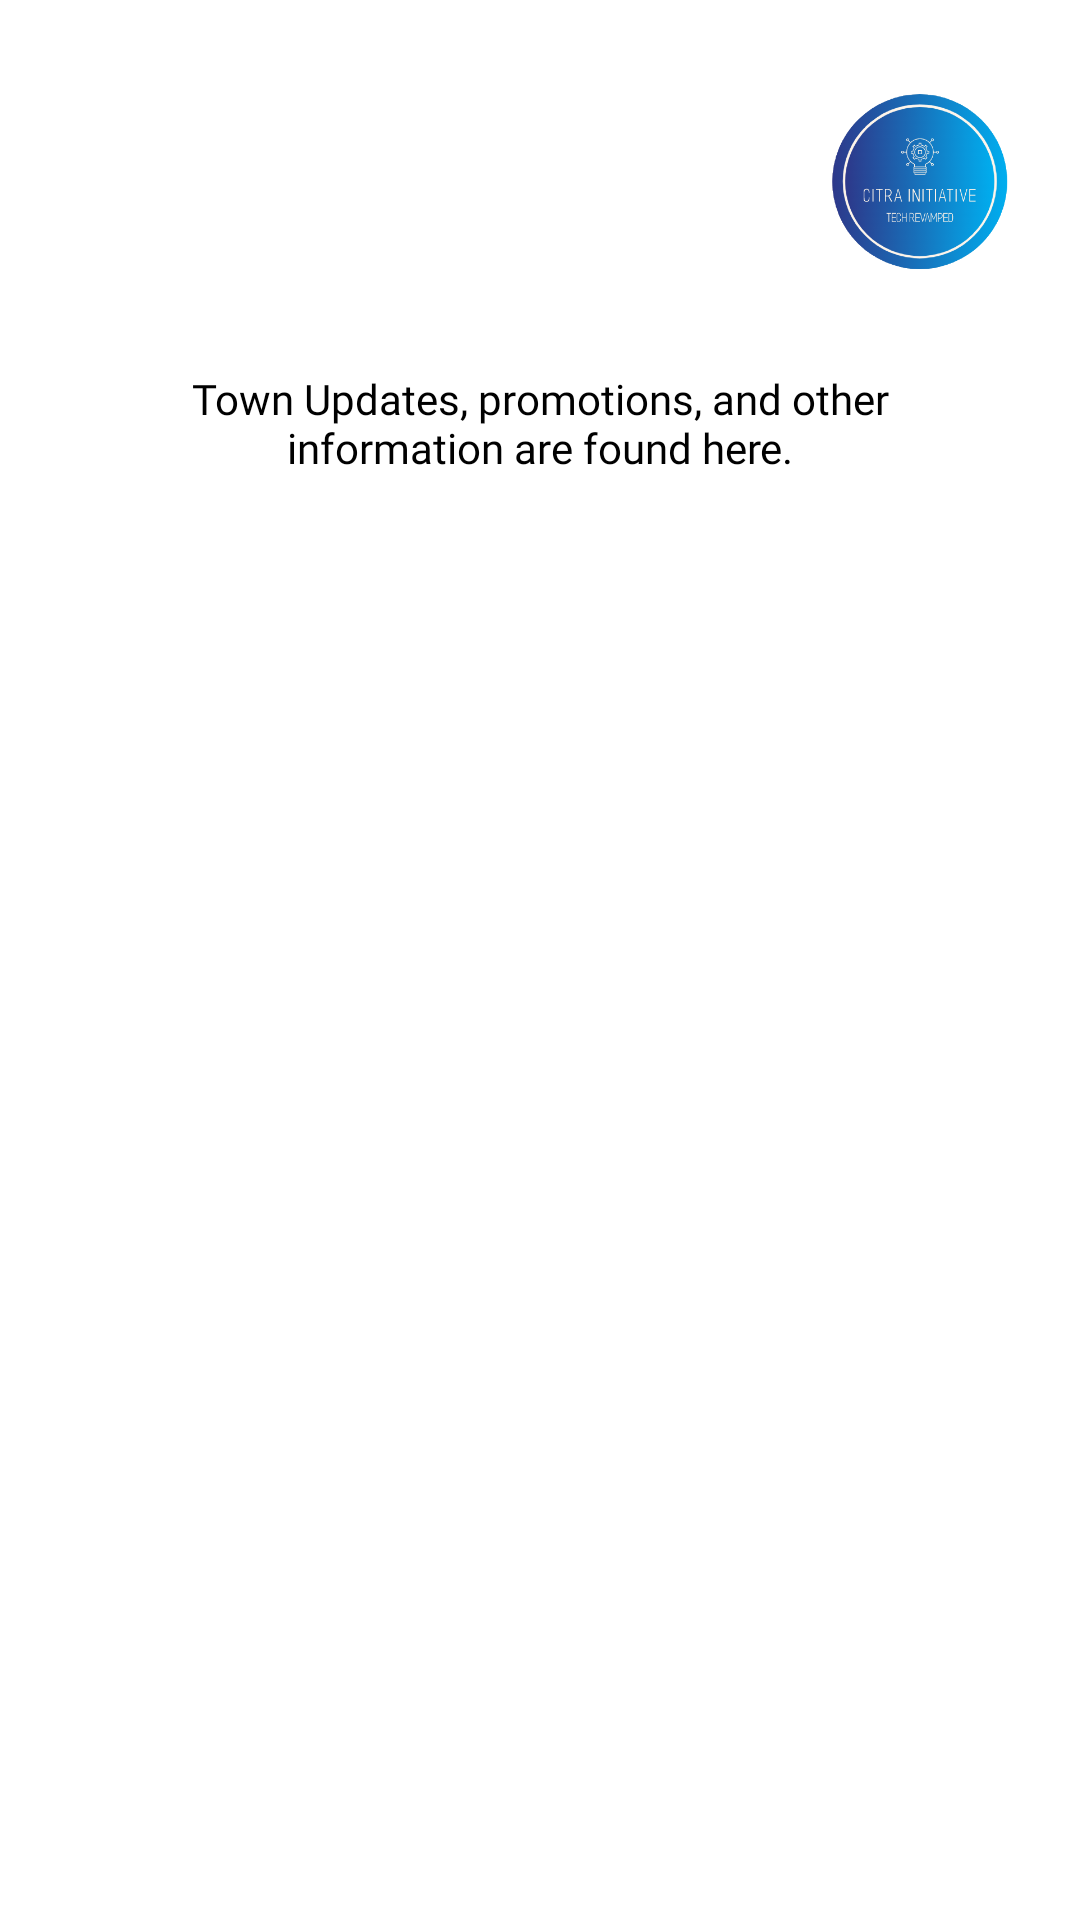

Layout XML and referenced resources for this Android screen:
<!-- AndroidManifest.xml: application theme Theme.CITRAInitiative -->
<!-- res/layout/fragment_news_.xml -->
<?xml version="1.0" encoding="utf-8"?>
<androidx.constraintlayout.widget.ConstraintLayout xmlns:android="http://schemas.android.com/apk/res/android"
    xmlns:app="http://schemas.android.com/apk/res-auto"
    xmlns:tools="http://schemas.android.com/tools"
    android:layout_width="match_parent"
    android:layout_height="match_parent"
    tools:context=".Fragments.News_Fragment">

    <androidx.constraintlayout.widget.ConstraintLayout
        android:id="@+id/constraintLayout"
        android:layout_width="0dp"
        android:layout_height="wrap_content"
        android:background="@drawable/fave_home"
        android:paddingBottom="20dp"
        app:layout_constraintEnd_toEndOf="parent"
        app:layout_constraintStart_toStartOf="parent"
        app:layout_constraintTop_toTopOf="parent">

        <TextView
            android:id="@+id/news"
            android:layout_width="wrap_content"
            android:layout_height="wrap_content"
            android:layout_marginStart="16dp"
            android:layout_marginTop="24dp"
            android:fontFamily="@font/cabin"
            android:text="News Time,\nPangantucan"
            android:textColor="#FFFFFF"
            android:textColorHighlight="@color/purple_500"
            android:textColorHint="@color/teal_200"
            android:textSize="30sp"
            android:textStyle="bold"
            app:layout_constraintStart_toStartOf="parent"
            app:layout_constraintTop_toTopOf="parent" />

        <TextView
            android:id="@+id/leisure_description"
            android:layout_width="0dp"
            android:layout_height="wrap_content"
            android:layout_marginTop="10dp"
            android:background="@drawable/search_bg"
            android:drawablePadding="14dp"
            android:ems="10"
            android:fontFamily="@font/cabin"
            android:gravity="center"
            android:padding="14dp"
            android:text="Town Updates, promotions, and other information are found here."
            android:textColor="#000000"
            android:textColorHint="#78909C"
            android:textSize="14sp"
            app:layout_constraintEnd_toEndOf="@+id/profileImage"
            app:layout_constraintStart_toStartOf="@+id/news"
            app:layout_constraintTop_toBottomOf="@+id/news" />


        <ImageView
            android:id="@+id/profileImage"
            android:layout_width="75dp"
            android:layout_height="75dp"
            android:layout_marginTop="24dp"
            android:layout_marginEnd="16dp"
            android:contentDescription="@string/app_name"
            android:visibility="visible"
            app:layout_constraintEnd_toEndOf="parent"
            app:layout_constraintTop_toTopOf="parent"
            app:srcCompat="@drawable/logo_image" />


    </androidx.constraintlayout.widget.ConstraintLayout>


    <ScrollView
        android:id="@+id/defaultScroll"
        android:layout_width="0dp"
        android:layout_height="0dp"
        android:animateLayoutChanges="false"
        android:animationCache="false"
        android:fadeScrollbars="false"
        android:overScrollMode="ifContentScrolls"
        app:layout_constraintBottom_toBottomOf="parent"
        app:layout_constraintEnd_toEndOf="parent"
        app:layout_constraintStart_toStartOf="parent"
        app:layout_constraintTop_toBottomOf="@+id/constraintLayout">

        <androidx.recyclerview.widget.RecyclerView
            android:id="@+id/newsFeed"
            android:layout_width="match_parent"
            android:layout_height="wrap_content"
            android:background="#ECEAEA" />
    </ScrollView>

</androidx.constraintlayout.widget.ConstraintLayout>
<!-- resources referenced by this layout -->
<resources>
  <!-- drawable logo_image: png bitmap (drawable, 35458 bytes) -->
  <!-- drawable search_bg (drawable) -->
  <?xml version="1.0" encoding="utf-8"?>
  <shape xmlns:android="http://schemas.android.com/apk/res/android">
  
      <gradient
          android:endColor="#FFFFFF"
          android:startColor="#FFFFFF" />
  
      <corners android:radius="8dp" />
  
  </shape>
  <string name="app_name">CITRA Initiative</string>
  <style name="Theme.CITRAInitiative" parent="Theme.MaterialComponents.DayNight.NoActionBar">
          
          <item name="colorPrimary">#003087</item>
          <item name="colorPrimaryVariant">#D98032</item>
          <item name="colorOnPrimary">#FFFFFF</item>
          
          <item name="colorSecondary">#69BFAF</item>
          <item name="colorSecondaryVariant">#97D700</item>
          <item name="colorOnSecondary">#BC17BF</item>
          
          <item name="android:statusBarColor">#69BFAF</item>
          
      </style>
  <!-- not gathered from this repository: default colours our renderer supplied (Android Studio template values) -->
  <color name="purple_500">#FF6200EE</color>
  <color name="teal_200">#FF03DAC5</color>
</resources>
